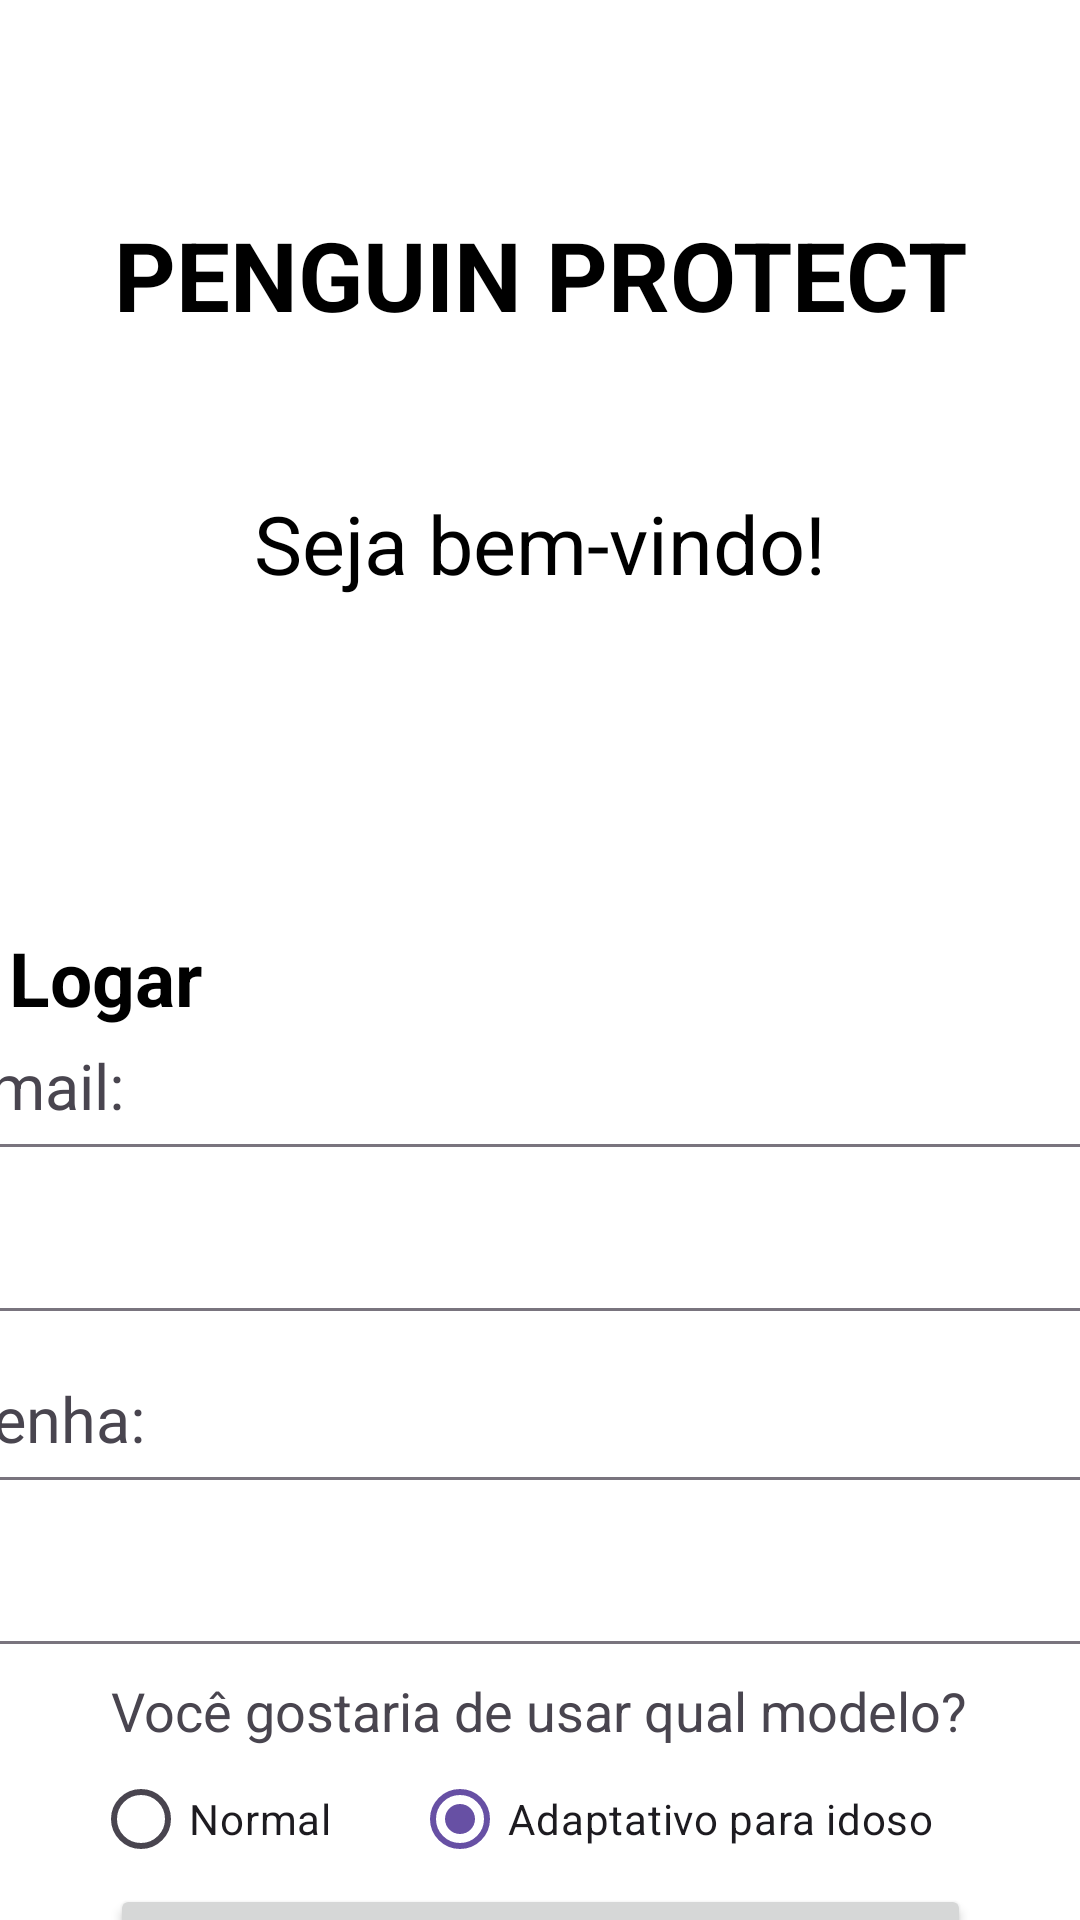

The Android layout XML behind this screen, and the referenced resources:
<!-- AndroidManifest.xml: application theme Theme.DESSAVEZEUACREDITO -->
<!-- res/layout/activity_main_activityadaptativo.xml -->
<?xml version="1.0" encoding="utf-8"?>
<androidx.constraintlayout.widget.ConstraintLayout xmlns:android="http://schemas.android.com/apk/res/android"
    xmlns:app="http://schemas.android.com/apk/res-auto"
    xmlns:tools="http://schemas.android.com/tools"
    android:id="@+id/main"
    android:layout_width="match_parent"
    android:layout_height="match_parent"
    tools:context=".MainActivityadaptativo"
    android:background="@android:color/background_light">

    <TextView
        android:id="@+id/textView"
        android:layout_width="wrap_content"
        android:layout_height="wrap_content"
        android:layout_marginTop="70dp"
        android:text="PENGUIN PROTECT"
        android:textColor="#000000"
        android:textColorLink="#000000"
        android:textSize="32sp"
        android:textStyle="bold"
        app:layout_constraintEnd_toEndOf="parent"
        app:layout_constraintStart_toStartOf="parent"
        app:layout_constraintTop_toTopOf="parent" />

    <TextView
        android:id="@+id/textView2"
        android:layout_width="wrap_content"
        android:layout_height="wrap_content"
        android:layout_marginTop="50dp"
        android:text="Seja bem-vindo!"
        android:textColor="#000000"
        android:textSize="27sp"
        app:layout_constraintEnd_toEndOf="parent"
        app:layout_constraintStart_toStartOf="parent"
        app:layout_constraintTop_toBottomOf="@+id/textView" />

    <TextView
        android:id="@+id/textView3"
        android:layout_width="wrap_content"
        android:layout_height="wrap_content"
        android:layout_marginStart="-290dp"
        android:layout_marginTop="110dp"
        android:text="Logar"
        android:textColor="#000000"
        android:textSize="25sp"
        android:textStyle="bold"
        app:layout_constraintEnd_toEndOf="parent"
        app:layout_constraintStart_toStartOf="parent"
        app:layout_constraintTop_toBottomOf="@+id/textView2" />

    <TextView
        android:id="@+id/textView4"
        android:layout_width="wrap_content"
        android:layout_height="wrap_content"
        android:layout_marginStart="-335dp"
        android:layout_marginTop="5dp"
        android:text="Email:"
        android:textSize="21sp"
        app:layout_constraintEnd_toEndOf="parent"
        app:layout_constraintStart_toStartOf="parent"
        app:layout_constraintTop_toBottomOf="@+id/textView3" />

    <TextView
        android:id="@+id/textView5"
        android:layout_width="wrap_content"
        android:layout_height="wrap_content"
        android:layout_marginStart="-335dp"
        android:layout_marginTop="116dp"
        android:text="Senha:"
        android:textSize="21sp"
        app:layout_constraintEnd_toEndOf="parent"
        app:layout_constraintHorizontal_bias="0.506"
        app:layout_constraintStart_toStartOf="parent"
        app:layout_constraintTop_toBottomOf="@+id/textView3" />

    <com.google.android.material.textfield.TextInputLayout
        android:layout_width="409dp"
        android:layout_height="wrap_content"
        app:layout_constraintEnd_toEndOf="parent"
        app:layout_constraintStart_toStartOf="parent"
        app:layout_constraintTop_toBottomOf="@+id/textView4">

        <com.google.android.material.textfield.TextInputEditText
            android:layout_width="match_parent"
            android:layout_height="wrap_content"
            android:textColor="#050505"
            android:textColorLink="#000000" />
    </com.google.android.material.textfield.TextInputLayout>

    <com.google.android.material.textfield.TextInputLayout
        android:id="@+id/textInputLayout"
        android:layout_width="409dp"
        android:layout_height="wrap_content"
        app:layout_constraintEnd_toEndOf="parent"
        app:layout_constraintStart_toStartOf="parent"
        app:layout_constraintTop_toBottomOf="@+id/textView5">

        <com.google.android.material.textfield.TextInputEditText
            android:layout_width="match_parent"
            android:layout_height="wrap_content"
            android:password="true" />
    </com.google.android.material.textfield.TextInputLayout>

    <TextView
        android:id="@+id/textView6"
        android:layout_width="wrap_content"
        android:layout_height="wrap_content"
        android:layout_marginStart="64dp"
        android:layout_marginTop="137dp"
        android:text="Não se registrou ainda?"
        android:textSize="15sp"
        app:layout_constraintEnd_toStartOf="@+id/bt_ir_registrar2"
        app:layout_constraintStart_toStartOf="parent"
        app:layout_constraintTop_toBottomOf="@+id/textInputLayout" />

    <TextView
        android:id="@+id/textView7"
        android:layout_width="wrap_content"
        android:layout_height="wrap_content"
        android:layout_marginTop="10dp"
        android:text="Você gostaria de usar qual modelo?"
        android:textSize="18sp"
        app:layout_constraintEnd_toEndOf="parent"
        app:layout_constraintHorizontal_bias="0.496"
        app:layout_constraintStart_toStartOf="parent"
        app:layout_constraintTop_toBottomOf="@+id/textInputLayout" />

    <RadioButton
        android:id="@+id/default_activity_button"
        android:layout_width="wrap_content"
        android:layout_height="wrap_content"
        android:checked="true"
        android:text="Adaptativo para idoso"
        app:layout_constraintEnd_toEndOf="parent"
        app:layout_constraintHorizontal_bias="0.738"
        app:layout_constraintStart_toStartOf="parent"
        app:layout_constraintTop_toBottomOf="@+id/textView7" />

    <RadioButton
        android:id="@+id/Normale"
        android:layout_width="wrap_content"
        android:layout_height="wrap_content"
        android:layout_marginEnd="20dp"
        android:text="Normal"
        app:layout_constraintEnd_toStartOf="@+id/default_activity_button"
        app:layout_constraintHorizontal_bias="0.826"
        app:layout_constraintStart_toStartOf="parent"
        app:layout_constraintTop_toBottomOf="@+id/textView7" />

    <Button
        android:id="@+id/Logar2"
        android:layout_width="287dp"
        android:layout_height="49dp"
        android:layout_marginTop="80dp"
        android:text="Logar"
        app:cornerRadius="3dp"
        app:layout_constraintEnd_toEndOf="parent"
        app:layout_constraintStart_toStartOf="parent"
        app:layout_constraintTop_toBottomOf="@+id/textInputLayout" />

    <TextView
        android:id="@+id/bt_ir_registrar2"
        android:layout_width="wrap_content"
        android:layout_height="48dp"
        android:layout_marginTop="137dp"
        android:clickable="true"
        android:text="Registre-se aqui!"
        android:textColor="#2196F3"
        android:textSize="15sp"
        app:layout_constraintEnd_toEndOf="parent"
        app:layout_constraintHorizontal_bias="0.767"
        app:layout_constraintStart_toStartOf="parent"
        app:layout_constraintTop_toBottomOf="@+id/textInputLayout" />

</androidx.constraintlayout.widget.ConstraintLayout>
<!-- resources referenced by this layout -->
<resources>
  <style name="Theme.DESSAVEZEUACREDITO" parent="Base.Theme.DESSAVEZEUACREDITO" />
  <style name="Base.Theme.DESSAVEZEUACREDITO" parent="Theme.Material3.DayNight.NoActionBar">
          
          
      </style>
</resources>
